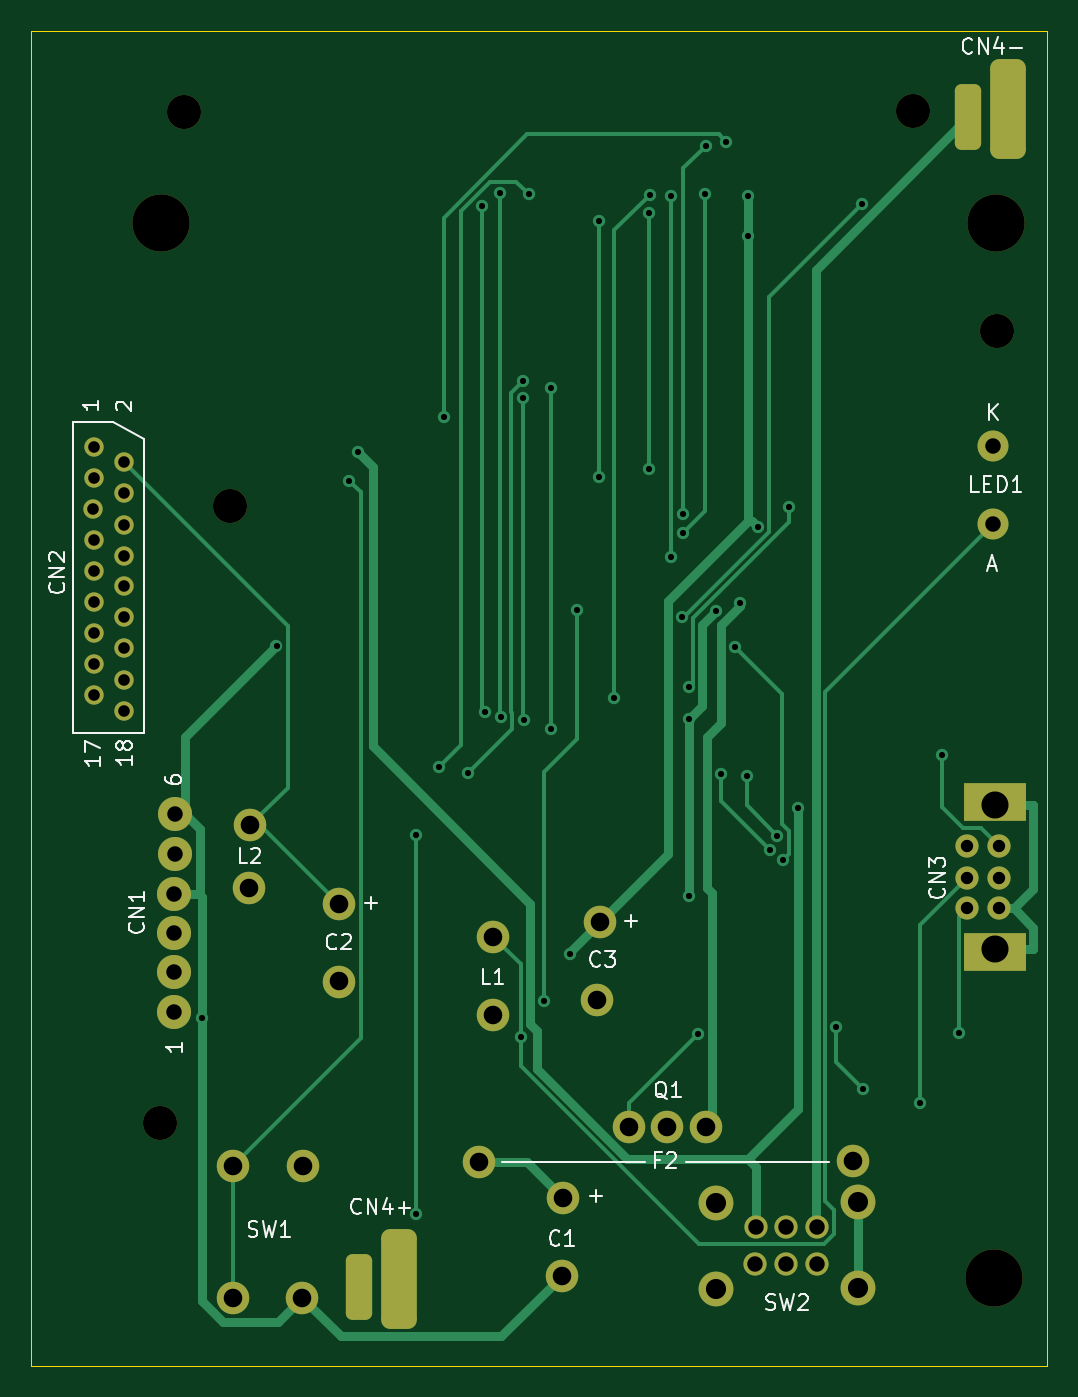
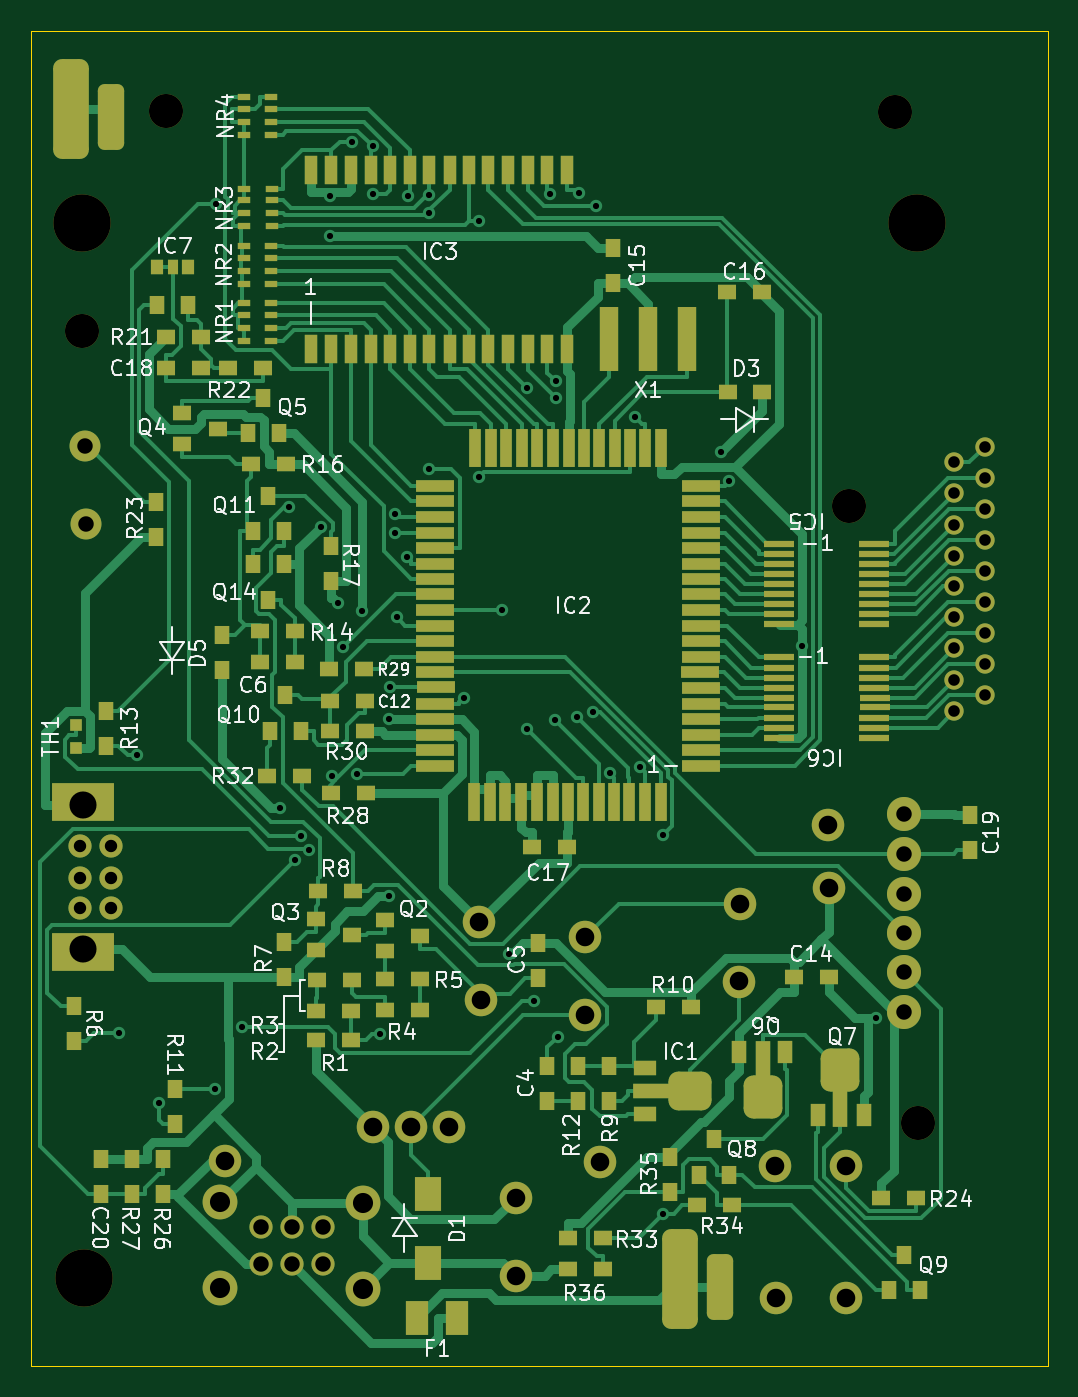
Circuit board: 11 layer files. Board 65.7 x 86.3 mm.
- bottom_copper: IF-GBP-02-B_Cu.gbr (85114 bytes)
- bottom_mask: IF-GBP-02-B_Mask.gbr (14429 bytes)
- paste: IF-GBP-02-B_Paste.gbr (11462 bytes)
- bottom_silk: IF-GBP-02-B_Silkscreen.gbr (64355 bytes)
- outline: IF-GBP-02-Edge_Cuts.gbr (716 bytes)
- top_copper: IF-GBP-02-F_Cu.gbr (16606 bytes)
- top_mask: IF-GBP-02-F_Mask.gbr (4001 bytes)
- paste: IF-GBP-02-F_Paste.gbr (471 bytes)
- top_silk: IF-GBP-02-F_Silkscreen.gbr (14840 bytes)
- drill: IF-GBP-02-NPTH.drl (564 bytes)
- drill: IF-GBP-02-PTH.drl (3281 bytes)

=== bottom_copper: IF-GBP-02-B_Cu.gbr (85114 bytes, source omitted) ===
=== bottom_mask: IF-GBP-02-B_Mask.gbr (14429 bytes, source omitted) ===
=== paste: IF-GBP-02-B_Paste.gbr (11462 bytes, source omitted) ===
=== bottom_silk: IF-GBP-02-B_Silkscreen.gbr (64355 bytes, source omitted) ===
=== outline: IF-GBP-02-Edge_Cuts.gbr ===
%TF.GenerationSoftware,KiCad,Pcbnew,(6.0.2)*%
%TF.CreationDate,2022-09-11T13:52:49-05:00*%
%TF.ProjectId,IF-GBP-02,49462d47-4250-42d3-9032-2e6b69636164,rev?*%
%TF.SameCoordinates,Original*%
%TF.FileFunction,Profile,NP*%
%FSLAX46Y46*%
G04 Gerber Fmt 4.6, Leading zero omitted, Abs format (unit mm)*
G04 Created by KiCad (PCBNEW (6.0.2)) date 2022-09-11 13:52:49*
%MOMM*%
%LPD*%
G01*
G04 APERTURE LIST*
%TA.AperFunction,Profile*%
%ADD10C,0.002000*%
%TD*%
G04 APERTURE END LIST*
D10*
X181131600Y-144466600D02*
X115431600Y-144466600D01*
X115431600Y-144466600D02*
X115431600Y-58166600D01*
X181131600Y-58166600D02*
X181131600Y-144466600D01*
X115431600Y-58166600D02*
X181131600Y-58166600D01*
M02*

=== top_copper: IF-GBP-02-F_Cu.gbr (16606 bytes, source omitted) ===
=== top_mask: IF-GBP-02-F_Mask.gbr ===
%TF.GenerationSoftware,KiCad,Pcbnew,(6.0.2)*%
%TF.CreationDate,2022-09-11T13:52:49-05:00*%
%TF.ProjectId,IF-GBP-02,49462d47-4250-42d3-9032-2e6b69636164,rev?*%
%TF.SameCoordinates,Original*%
%TF.FileFunction,Soldermask,Top*%
%TF.FilePolarity,Negative*%
%FSLAX46Y46*%
G04 Gerber Fmt 4.6, Leading zero omitted, Abs format (unit mm)*
G04 Created by KiCad (PCBNEW (6.0.2)) date 2022-09-11 13:52:49*
%MOMM*%
%LPD*%
G01*
G04 APERTURE LIST*
G04 Aperture macros list*
%AMRoundRect*
0 Rectangle with rounded corners*
0 $1 Rounding radius*
0 $2 $3 $4 $5 $6 $7 $8 $9 X,Y pos of 4 corners*
0 Add a 4 corners polygon primitive as box body*
4,1,4,$2,$3,$4,$5,$6,$7,$8,$9,$2,$3,0*
0 Add four circle primitives for the rounded corners*
1,1,$1+$1,$2,$3*
1,1,$1+$1,$4,$5*
1,1,$1+$1,$6,$7*
1,1,$1+$1,$8,$9*
0 Add four rect primitives between the rounded corners*
20,1,$1+$1,$2,$3,$4,$5,0*
20,1,$1+$1,$4,$5,$6,$7,0*
20,1,$1+$1,$6,$7,$8,$9,0*
20,1,$1+$1,$8,$9,$2,$3,0*%
G04 Aperture macros list end*
%ADD10C,3.700000*%
%ADD11C,2.200000*%
%ADD12C,2.100000*%
%ADD13C,1.500000*%
%ADD14C,2.250000*%
%ADD15C,2.000000*%
%ADD16C,1.250000*%
%ADD17R,4.000000X2.500000*%
%ADD18RoundRect,0.575000X0.575000X2.650000X-0.575000X2.650000X-0.575000X-2.650000X0.575000X-2.650000X0*%
%ADD19RoundRect,0.425000X0.425000X1.700000X-0.425000X1.700000X-0.425000X-1.700000X0.425000X-1.700000X0*%
G04 APERTURE END LIST*
D10*
%TO.C,Hole4*%
X177833000Y-70550000D03*
%TD*%
%TO.C,Hole6*%
X177711000Y-138765000D03*
%TD*%
D11*
%TO.C,Hole7*%
X123801000Y-128756000D03*
%TD*%
D12*
%TO.C,L1*%
X145322000Y-116728000D03*
X145320000Y-121772000D03*
%TD*%
D11*
%TO.C,Hole1*%
X125312000Y-63395000D03*
%TD*%
D13*
%TO.C,SW2*%
X162266000Y-135468000D03*
X164249000Y-135470000D03*
X166272000Y-135469100D03*
X162264000Y-137889000D03*
X164250000Y-137889000D03*
X166272000Y-137889000D03*
D14*
X159685000Y-133921000D03*
X159683900Y-139473000D03*
X168893000Y-139440000D03*
X168893000Y-133879000D03*
%TD*%
D11*
%TO.C,Hole8*%
X128287000Y-88840000D03*
%TD*%
D10*
%TO.C,Hole2*%
X123868000Y-70570000D03*
%TD*%
D12*
%TO.C,F2*%
X144366000Y-131299000D03*
X168567000Y-131183000D03*
%TD*%
%TO.C,C2*%
X135321000Y-114564000D03*
X135360700Y-119602400D03*
%TD*%
D11*
%TO.C,CN1*%
X124711000Y-121545000D03*
X124708000Y-118997000D03*
X124714000Y-116460000D03*
X124712000Y-113921000D03*
X124717000Y-111342000D03*
X124715000Y-108795000D03*
%TD*%
D12*
%TO.C,Q1*%
X154099000Y-128995000D03*
X156556000Y-128999000D03*
X159055000Y-129001000D03*
%TD*%
%TO.C,C3*%
X152183000Y-115776000D03*
X152020000Y-120770000D03*
%TD*%
%TO.C,SW1*%
X128486000Y-140083000D03*
X128484000Y-131552000D03*
X132973000Y-140043000D03*
X133048000Y-131513000D03*
%TD*%
D11*
%TO.C,Hole5*%
X177860000Y-77549000D03*
%TD*%
D12*
%TO.C,L2*%
X129603000Y-109511000D03*
X129558000Y-113558000D03*
%TD*%
D11*
%TO.C,Hole3*%
X172424000Y-63320000D03*
%TD*%
D15*
%TO.C,LED1*%
X177622700Y-85023300D03*
X177587000Y-90026000D03*
%TD*%
D12*
%TO.C,C1*%
X149805000Y-133578000D03*
X149763300Y-138611300D03*
%TD*%
D16*
%TO.C,CN2*%
X119483000Y-85060500D03*
X121466000Y-86052700D03*
X119484000Y-87044000D03*
X121465000Y-88038000D03*
X119478000Y-89067000D03*
X121465000Y-90104000D03*
X119482000Y-91094000D03*
X121463000Y-92084000D03*
X119482000Y-93077000D03*
X121468000Y-94071000D03*
X119481000Y-95103000D03*
X121466000Y-96054000D03*
X119483000Y-97088000D03*
X121470000Y-98079000D03*
X119483000Y-99109000D03*
X121466000Y-100106000D03*
X119485000Y-101096000D03*
X121464000Y-102129000D03*
%TD*%
D13*
%TO.C,CN3*%
X175952000Y-110864000D03*
X177973000Y-110860000D03*
X175953000Y-112887000D03*
X177981000Y-112887000D03*
X175955000Y-114869000D03*
X177976000Y-114874000D03*
D17*
X177739000Y-108030000D03*
X177739000Y-117696000D03*
%TD*%
D18*
%TO.C,J2*%
X139196000Y-138803000D03*
D19*
X136617000Y-139319000D03*
X175991000Y-63755000D03*
D18*
X178564000Y-63240000D03*
%TD*%
M02*

=== paste: IF-GBP-02-F_Paste.gbr ===
%TF.GenerationSoftware,KiCad,Pcbnew,(6.0.2)*%
%TF.CreationDate,2022-09-11T13:52:49-05:00*%
%TF.ProjectId,IF-GBP-02,49462d47-4250-42d3-9032-2e6b69636164,rev?*%
%TF.SameCoordinates,Original*%
%TF.FileFunction,Paste,Top*%
%TF.FilePolarity,Positive*%
%FSLAX46Y46*%
G04 Gerber Fmt 4.6, Leading zero omitted, Abs format (unit mm)*
G04 Created by KiCad (PCBNEW (6.0.2)) date 2022-09-11 13:52:49*
%MOMM*%
%LPD*%
G01*
G04 APERTURE LIST*
G04 APERTURE END LIST*
M02*

=== top_silk: IF-GBP-02-F_Silkscreen.gbr (14840 bytes, source omitted) ===
=== drill: IF-GBP-02-NPTH.drl ===
M48
; DRILL file {KiCad (6.0.2)} date Sun Sep 11 13:52:51 2022
; FORMAT={-:-/ absolute / metric / decimal}
; #@! TF.CreationDate,2022-09-11T13:52:51-05:00
; #@! TF.GenerationSoftware,Kicad,Pcbnew,(6.0.2)
; #@! TF.FileFunction,NonPlated,1,2,NPTH
FMAT,2
METRIC
; #@! TA.AperFunction,NonPlated,NPTH,ComponentDrill
T1C2.200
; #@! TA.AperFunction,NonPlated,NPTH,ComponentDrill
T2C3.700
%
G90
G05
T1
X123.801Y-128.756
X125.312Y-63.395
X128.287Y-88.84
X172.424Y-63.32
X177.86Y-77.549
T2
X123.868Y-70.57
X177.711Y-138.765
X177.833Y-70.55
T0
M30

=== drill: IF-GBP-02-PTH.drl ===
M48
; DRILL file {KiCad (6.0.2)} date Sun Sep 11 13:52:51 2022
; FORMAT={-:-/ absolute / metric / decimal}
; #@! TF.CreationDate,2022-09-11T13:52:51-05:00
; #@! TF.GenerationSoftware,Kicad,Pcbnew,(6.0.2)
; #@! TF.FileFunction,Plated,1,2,PTH
FMAT,2
METRIC
; #@! TA.AperFunction,Plated,PTH,ViaDrill
T1C0.400
; #@! TA.AperFunction,Plated,PTH,ComponentDrill
T2C0.750
; #@! TA.AperFunction,Plated,PTH,ComponentDrill
T3C0.800
; #@! TA.AperFunction,Plated,PTH,ComponentDrill
T4C1.000
; #@! TA.AperFunction,Plated,PTH,ComponentDrill
T5C1.150
; #@! TA.AperFunction,Plated,PTH,ComponentDrill
T6C1.200
; #@! TA.AperFunction,Plated,PTH,ComponentDrill
T7C1.300
; #@! TA.AperFunction,Plated,PTH,ComponentDrill
T8C1.750
%
G90
G05
T1
X126.495Y-121.96
X131.307Y-97.912
X136.009Y-87.232
X136.567Y-85.402
X140.293Y-110.115
X140.293Y-134.603
X141.798Y-105.761
X142.108Y-83.099
X143.714Y-106.119
X144.597Y-69.48
X144.787Y-102.171
X145.743Y-68.672
X145.822Y-102.534
X147.094Y-123.166
X147.224Y-81.899
X147.228Y-80.822
X147.288Y-102.706
X147.605Y-68.718
X148.621Y-120.865
X149.062Y-81.231
X149.062Y-103.271
X150.249Y-117.808
X150.711Y-95.564
X152.17Y-70.458
X152.17Y-86.971
X153.145Y-101.252
X155.377Y-69.95
X155.4Y-86.498
X155.422Y-68.745
X156.772Y-68.831
X156.828Y-92.143
X157.499Y-96.039
X157.585Y-90.602
X157.608Y-89.418
X157.949Y-100.599
X157.964Y-102.663
X157.964Y-114.08
X158.56Y-123.007
X159.008Y-68.729
X159.056Y-65.6
X159.742Y-95.634
X160.065Y-106.211
X160.366Y-65.333
X160.964Y-97.981
X161.272Y-95.165
X161.685Y-106.339
X161.776Y-68.822
X161.776Y-71.428
X162.416Y-90.205
X163.193Y-111.092
X163.682Y-110.167
X164.043Y-111.751
X164.431Y-88.919
X165.036Y-108.375
X167.478Y-122.567
X169.153Y-69.346
X169.238Y-126.554
X172.888Y-127.44
X174.303Y-104.966
X175.418Y-122.941
T2
X119.478Y-89.067
X119.481Y-95.103
X119.482Y-91.094
X119.482Y-93.077
X119.483Y-85.06
X119.483Y-97.088
X119.483Y-99.109
X119.484Y-87.044
X119.485Y-101.096
X121.463Y-92.084
X121.464Y-102.129
X121.465Y-88.038
X121.465Y-90.104
X121.466Y-86.053
X121.466Y-96.054
X121.466Y-100.106
X121.468Y-94.071
X121.47Y-98.079
T3
X175.952Y-110.864
X175.953Y-112.887
X175.955Y-114.869
X177.973Y-110.86
X177.976Y-114.874
X177.981Y-112.887
T4
X124.708Y-118.997
X124.711Y-121.545
X124.712Y-113.921
X124.714Y-116.46
X124.715Y-108.795
X124.717Y-111.342
X162.264Y-137.889
X162.266Y-135.468
X164.249Y-135.47
X164.25Y-137.889
X166.272Y-135.469
X166.272Y-137.889
X177.587Y-90.026
X177.623Y-85.023
T6
X128.484Y-131.552
X128.486Y-140.083
X129.558Y-113.558
X129.603Y-109.511
X132.973Y-140.043
X133.048Y-131.513
X135.321Y-114.564
X135.361Y-119.602
X144.366Y-131.299
X145.32Y-121.772
X145.322Y-116.728
X149.763Y-138.611
X149.805Y-133.578
X152.02Y-120.77
X152.183Y-115.776
X154.099Y-128.995
X156.556Y-128.999
X159.055Y-129.001
X168.567Y-131.183
T7
X159.684Y-139.473
X159.685Y-133.921
X168.893Y-133.879
X168.893Y-139.44
T8
X177.739Y-108.205
X177.739Y-117.521
T5
G00X136.617Y-140.569
M15
G01X136.617Y-138.069
M16
G05
G00X139.196Y-139.618
M15
G01X139.196Y-137.988
M16
G05
G00X175.991Y-65.005
M15
G01X175.991Y-62.505
M16
G05
G00X178.564Y-64.055
M15
G01X178.564Y-62.425
M16
G05
T0
M30

